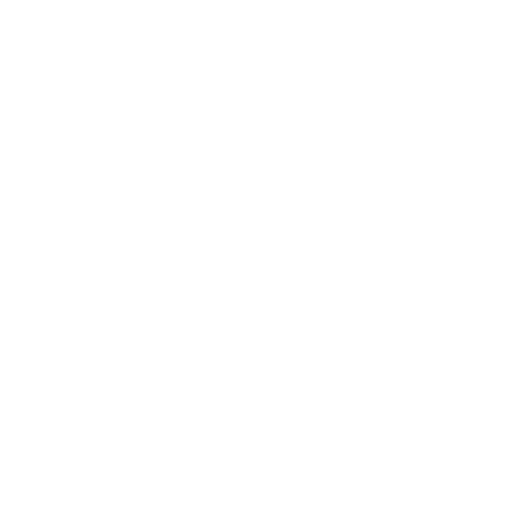
t = 0.00 s
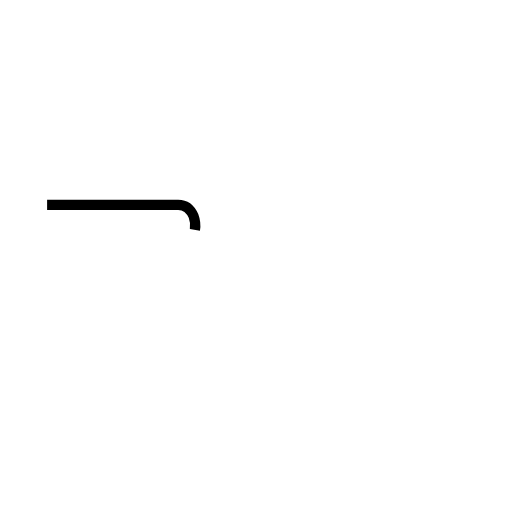
t = 0.48 s
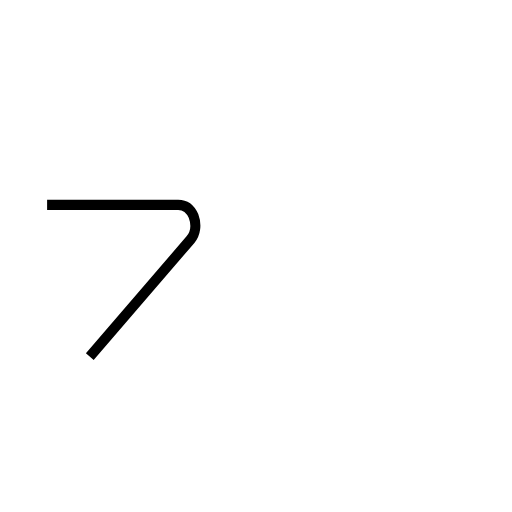
t = 0.97 s
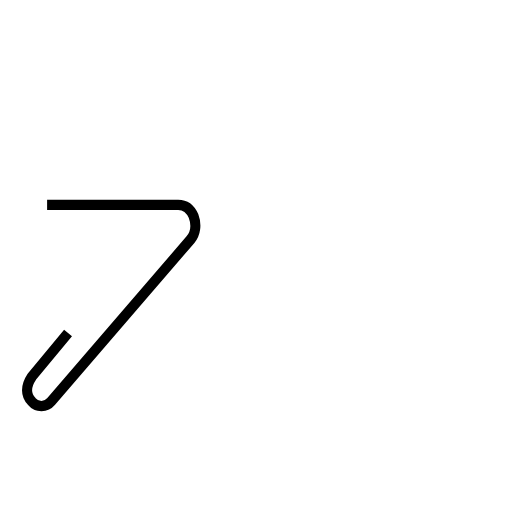
t = 1.45 s
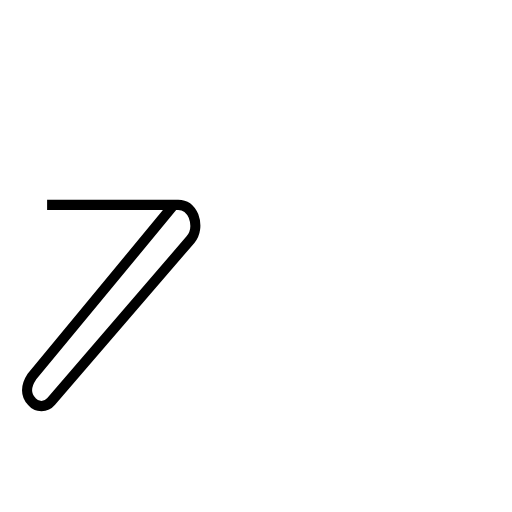
t = 1.94 s

The animated SVG that drew these frames (rendered in a browser with its animation timeline set to each time). Animation: 1 SMIL element (animate=1); one cycle of 1.94 s.

<?xml version='1.0' encoding='utf-8'?>
<svg viewBox="0.0 -6.0 50.0 50.0" version="1.1" xmlns="http://www.w3.org/2000/svg"><rect x="-1000" y="-1000" width="2000" height="2000" stroke="white" fill="white" /><g style="fill:none;stroke:#000000;stroke-width:1"><path d="M 4.6 -24.0 L 17.4 -24.0 C 18.1 -24.0 18.6 -23.6 18.9 -22.9 C 19.2 -22.1 19.1 -21.2 18.6 -20.6 L 5.0 -4.8 C 4.5 -4.2 3.6 -4.2 3.1 -4.8 C 2.5 -5.4 2.5 -6.3 3.1 -7.2 L 16.9 -23.9" transform="translate(0.0 38.0)" stroke-dasharray="64.51050405099193" stroke-dashoffset="64.51050405099193"><animate attributeName="stroke-dashoffset" from="64.51050405099193" to="0" dur="1.9353151215297577s" begin="0s; anim_end.end" fill="freeze" id="anim0" /></path></g></svg>
